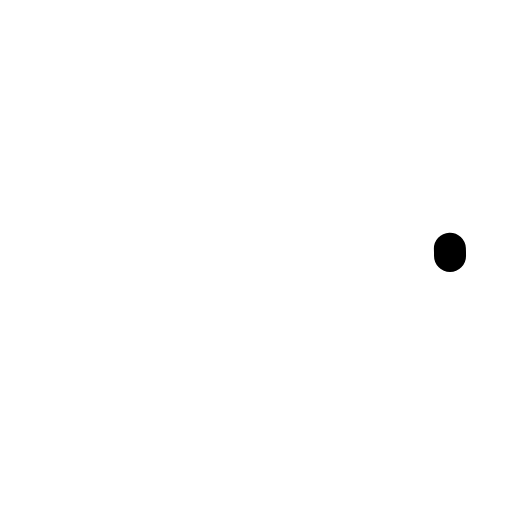
t = 0.00 s
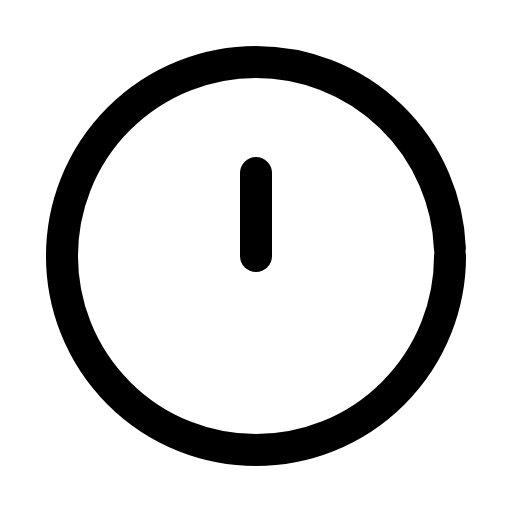
t = 0.31 s
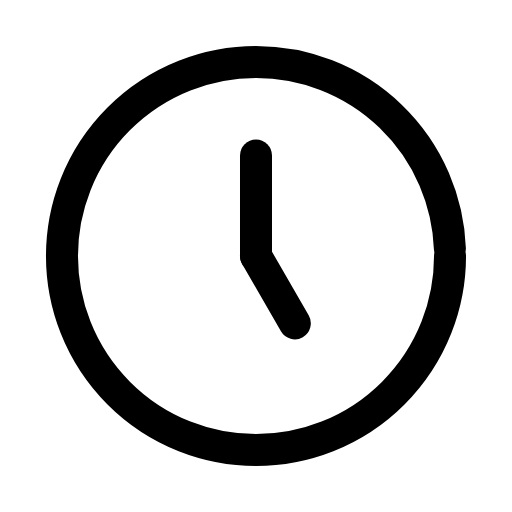
t = 0.61 s
t = 0.93 s: frame unchanged from t = 0.61 s, image omitted
t = 1.27 s: frame unchanged from t = 0.61 s, image omitted
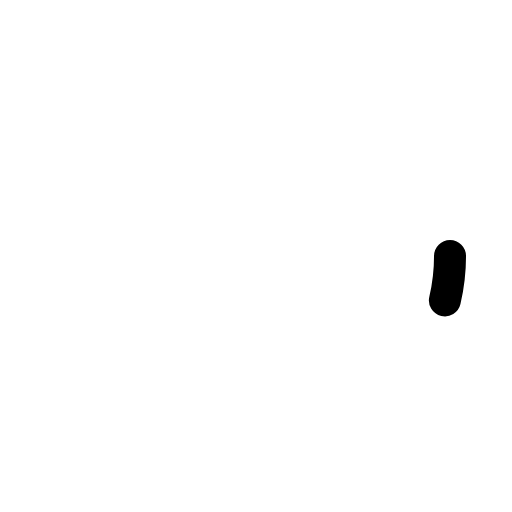
t = 1.58 s

The animated SVG that drew these frames (rendered in a browser with its animation timeline set to each time). Animation: 3 SMIL elements (animate=3); one cycle of 1.90 s, repeats indefinitely.

<svg xmlns="http://www.w3.org/2000/svg" width="24" height="24" viewBox="0 0 24 24" fill="none"><g transform="translate(-0.84 -0.84) scale(1.07)"><circle stroke="currentColor" stroke-width="1.402" stroke-linecap="round" stroke-linejoin="round" fill="none" cx="12" cy="12" r="8.5" pathLength="1" stroke-dasharray="1"><animate attributeName="stroke-dashoffset" values="1;1;0;0;0;0;1;1;1" keyTimes="0;0;0.189;0.45;0.6;0.774;0.9;0.9;1" dur="1.9s" repeatCount="indefinite" calcMode="spline" keySplines="0.16 1 0.3 1;0.16 1 0.3 1;0.16 1 0.3 1;0.16 1 0.3 1;0.16 1 0.3 1;0.16 1 0.3 1;0.16 1 0.3 1;0.16 1 0.3 1"/></circle><path stroke="currentColor" stroke-width="1.402" stroke-linecap="round" stroke-linejoin="round" fill="none" d="M12 12L12 7.6" pathLength="1" stroke-dasharray="1"><animate attributeName="stroke-dashoffset" values="1;1;0;0;0;0;1;1;1" keyTimes="0;0.135;0.2475;0.45;0.6;0.735;0.81;0.9;1" dur="1.9s" repeatCount="indefinite" calcMode="spline" keySplines="0.16 1 0.3 1;0.16 1 0.3 1;0.16 1 0.3 1;0.16 1 0.3 1;0.16 1 0.3 1;0.16 1 0.3 1;0.16 1 0.3 1;0.16 1 0.3 1"/></path><path stroke="currentColor" stroke-width="1.402" stroke-linecap="round" stroke-linejoin="round" fill="none" d="M12 12L13.7 14.95" pathLength="1" stroke-dasharray="1"><animate attributeName="stroke-dashoffset" values="1;1;0;0;0;0;1;1;1" keyTimes="0;0.2025;0.315;0.45;0.6;0.69;0.765;0.9;1" dur="1.9s" repeatCount="indefinite" calcMode="spline" keySplines="0.16 1 0.3 1;0.16 1 0.3 1;0.16 1 0.3 1;0.16 1 0.3 1;0.16 1 0.3 1;0.16 1 0.3 1;0.16 1 0.3 1;0.16 1 0.3 1"/></path></g></svg>
